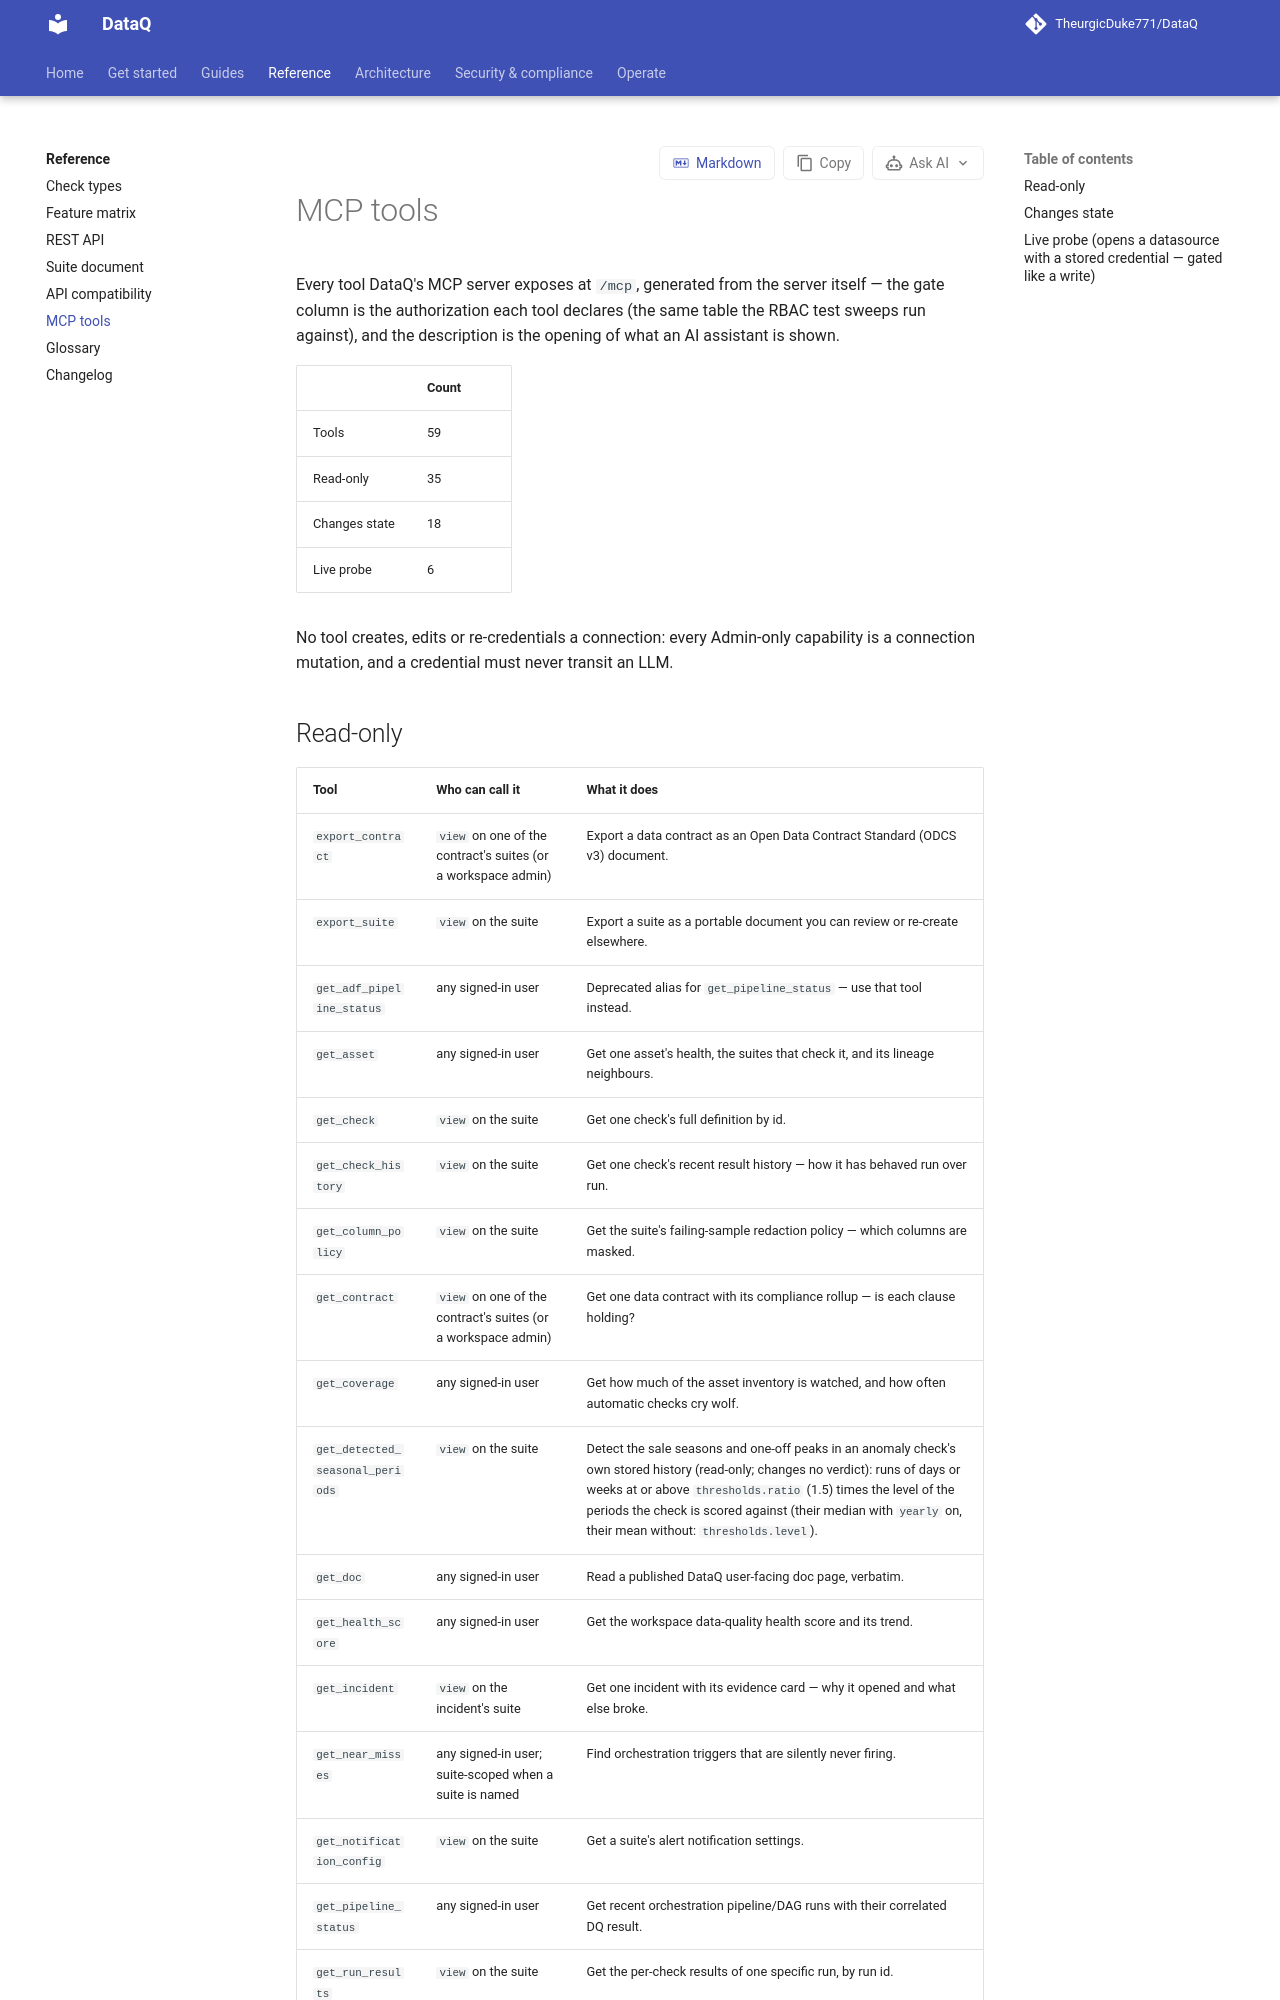

repository: TheurgicDuke771/DataQ · page: docs/v1.3.0/reference/mcp-tools/index.html · generator: mkdocs

# MCP tools

Every tool DataQ's MCP server exposes at `/mcp`, generated from the server itself — the
gate column is the authorization each tool declares (the same table the RBAC test sweeps
run against), and the description is the opening of what an AI assistant is shown.

| | Count |
|---|---|
| Tools | 59 |
| Read-only | 35 |
| Changes state | 18 |
| Live probe | 6 |

No tool creates, edits or re-credentials a connection: every Admin-only capability is a
connection mutation, and a credential must never transit an LLM.
